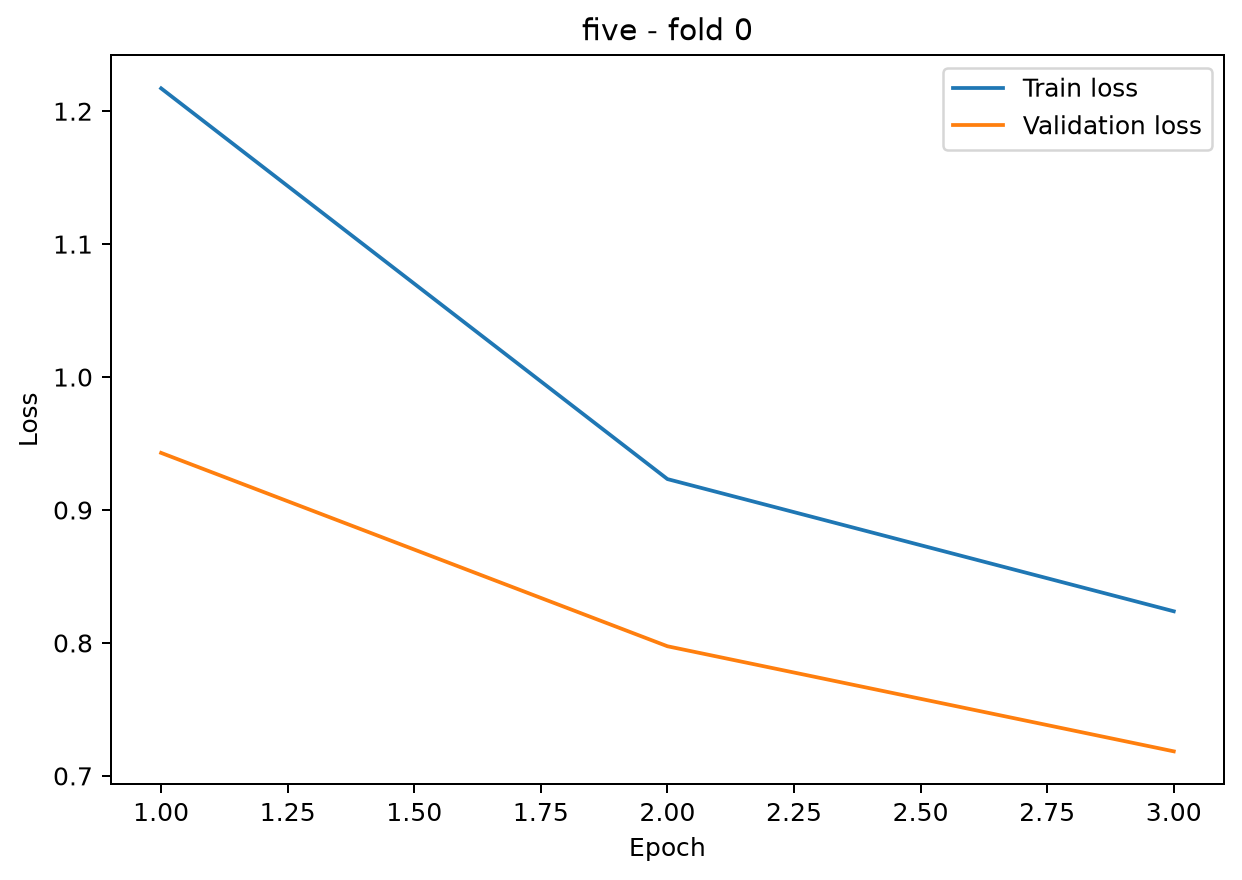

Source data for this figure (header and first rows):
epoch, train_loss, val_loss
1, 1.217, 0.943
2, 0.9233, 0.7975
3, 0.8238, 0.7185
